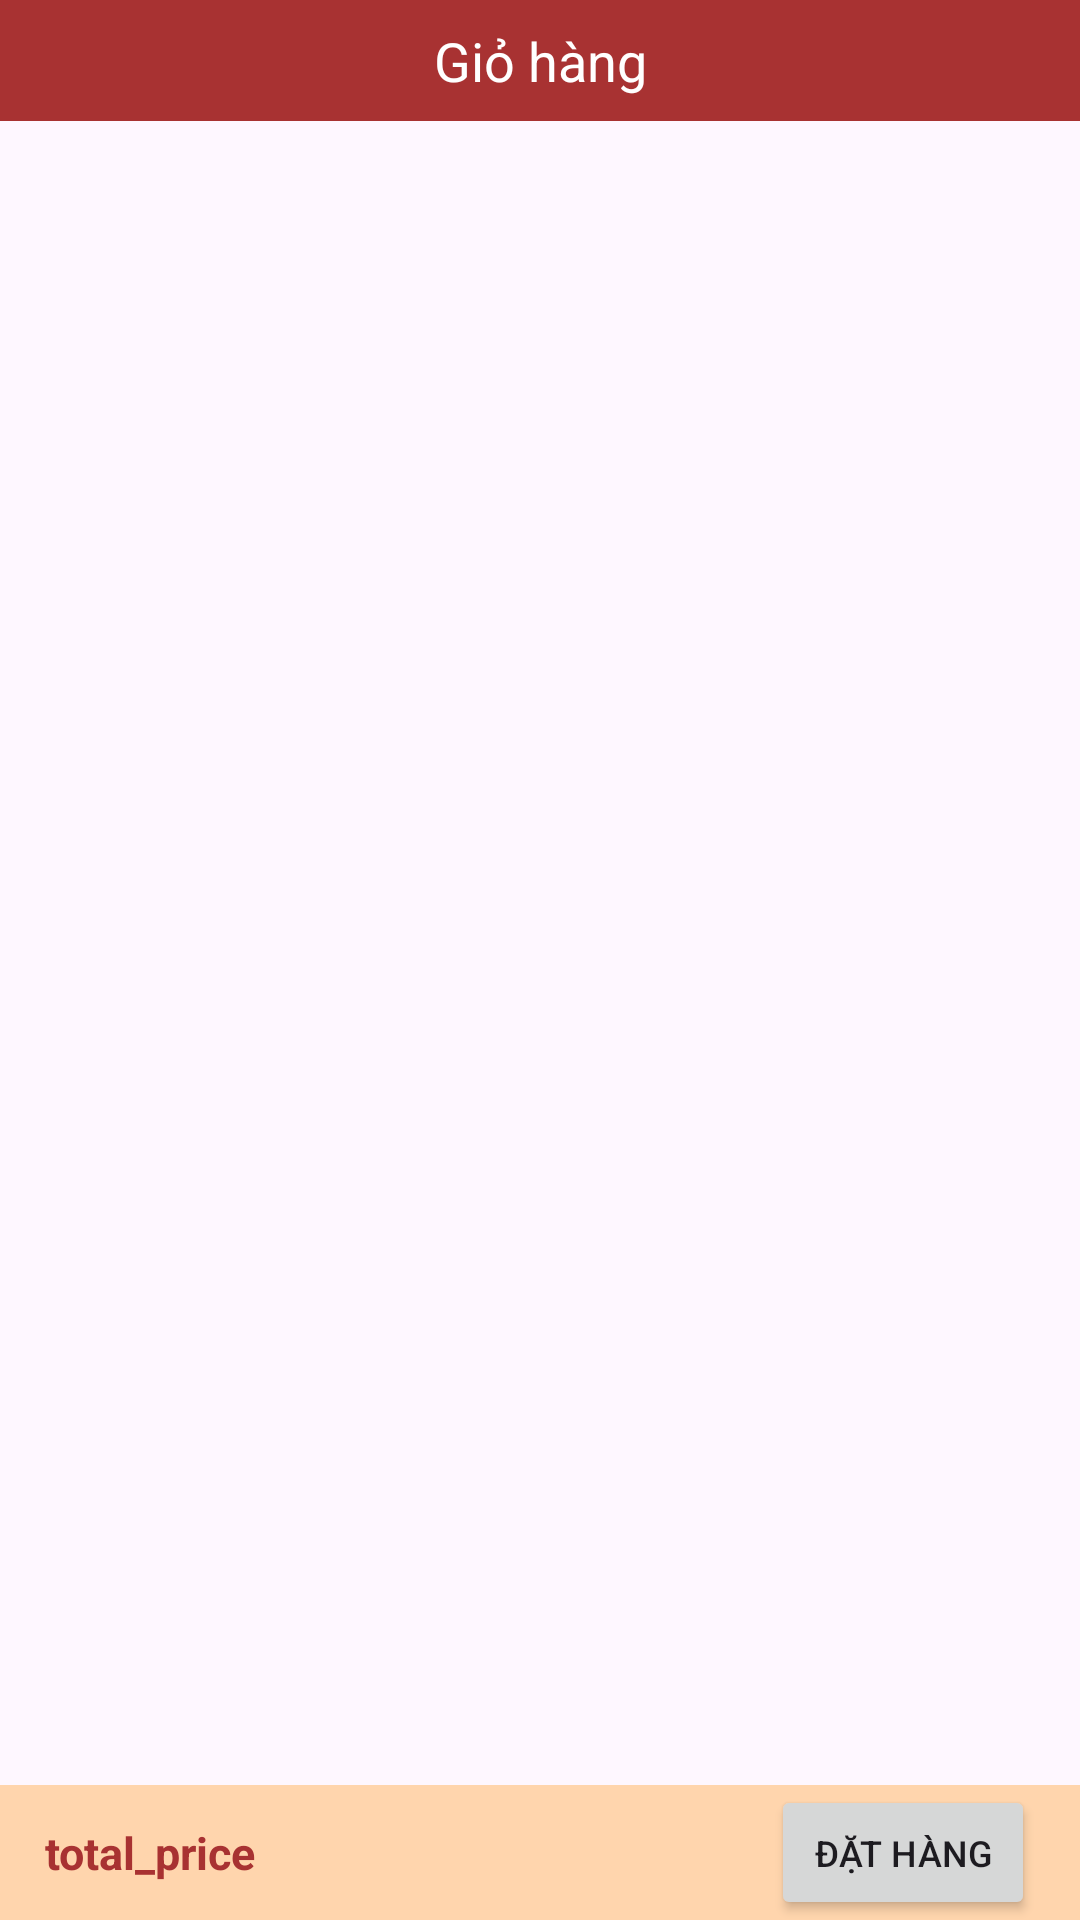

Android layout source for this screen:
<!-- AndroidManifest.xml: application theme Theme.GroceryStoreTest -->
<!-- res/layout/fragment_cart.xml -->
<?xml version="1.0" encoding="utf-8"?>
<layout xmlns:android="http://schemas.android.com/apk/res/android"
    xmlns:app="http://schemas.android.com/apk/res-auto">

    <androidx.constraintlayout.widget.ConstraintLayout
        android:layout_width="match_parent"
        android:layout_height="match_parent">

        <androidx.constraintlayout.widget.ConstraintLayout
            android:id="@+id/layout_cart_banner"
            android:layout_width="match_parent"
            android:layout_height="wrap_content"
            android:background="@color/primary_color"
            android:orientation="horizontal"
            android:padding="8dp"
            app:layout_constraintStart_toStartOf="parent"
            app:layout_constraintTop_toTopOf="parent">

            <TextView
                android:layout_width="wrap_content"
                android:layout_height="wrap_content"
                android:text="Giỏ hàng"
                android:textAlignment="center"
                android:textColor="@color/white"
                android:textSize="18dp"
                app:layout_constraintEnd_toEndOf="parent"
                app:layout_constraintStart_toStartOf="parent"
                app:layout_constraintTop_toTopOf="parent" />

            <ImageView
                android:id="@+id/image_view_delete_cart_item"
                android:layout_width="wrap_content"
                android:layout_height="match_parent"
                android:layout_marginEnd="5dp"
                android:src="@drawable/ic_delete_cart_item"
                app:layout_constraintEnd_toEndOf="parent" />
        </androidx.constraintlayout.widget.ConstraintLayout>

        <androidx.core.widget.NestedScrollView
            android:layout_width="match_parent"
            android:layout_height="0dp"
            app:layout_constraintBottom_toTopOf="@+id/constraintLayout"
            app:layout_constraintStart_toStartOf="parent"
            app:layout_constraintTop_toBottomOf="@+id/layout_cart_banner">

            <androidx.recyclerview.widget.RecyclerView
                android:id="@+id/rv_cart"
                android:layout_width="match_parent"
                android:layout_height="0dp"
                android:layout_gravity="center_horizontal"
                android:nestedScrollingEnabled="false" />
        </androidx.core.widget.NestedScrollView>

        <androidx.constraintlayout.widget.ConstraintLayout
            android:id="@+id/constraintLayout"
            android:layout_width="match_parent"
            android:layout_height="wrap_content"
            android:background="@color/color_bg_tiny_pink"
            app:layout_constraintBottom_toBottomOf="parent"
            app:layout_constraintEnd_toEndOf="parent"
            app:layout_constraintStart_toStartOf="parent">

            <TextView
                android:id="@+id/txtCartTotalPrice"
                android:layout_width="wrap_content"
                android:layout_height="wrap_content"
                android:layout_marginStart="15dp"
                android:text="total_price"
                android:textColor="@color/primary_color"
                android:textSize="15sp"
                android:textStyle="bold"
                app:layout_constraintBottom_toBottomOf="parent"
                app:layout_constraintStart_toStartOf="parent"
                app:layout_constraintTop_toTopOf="parent" />

            <Button
                android:id="@+id/btnOrder"
                android:layout_width="wrap_content"
                android:layout_height="45dp"
                android:layout_marginEnd="15dp"
                android:textSize="12sp"
                android:text="Đặt hàng"
                app:layout_constraintBottom_toBottomOf="parent"
                app:layout_constraintEnd_toEndOf="parent"
                app:layout_constraintTop_toTopOf="parent" />

        </androidx.constraintlayout.widget.ConstraintLayout>
    </androidx.constraintlayout.widget.ConstraintLayout>
</layout>
<!-- resources referenced by this layout -->
<resources>
  <color name="color_bg_tiny_pink">#ffd5ad</color>
  <color name="primary_color">#a83232</color>
  <color name="white">#FFFFFFFF</color>
  <style name="Theme.GroceryStoreTest" parent="Base.Theme.GroceryStoreTest" />
  <style name="Base.Theme.GroceryStoreTest" parent="Theme.Material3.DayNight.NoActionBar">
          
           <item name="colorPrimary">@color/primary_color</item>
      </style>
</resources>
